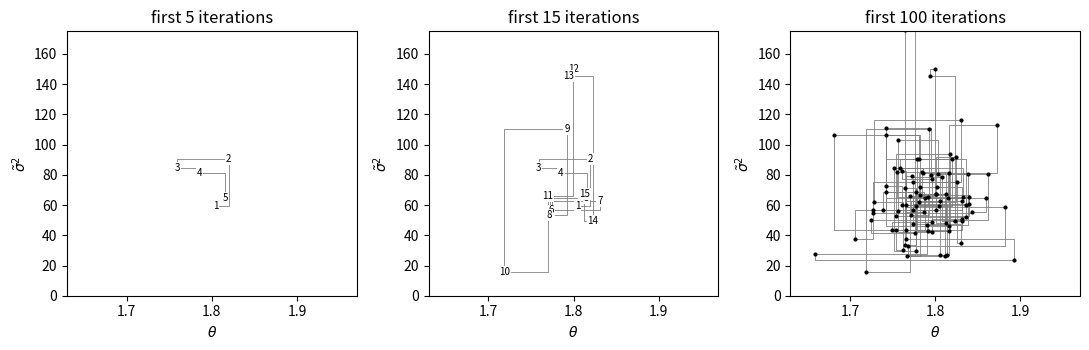
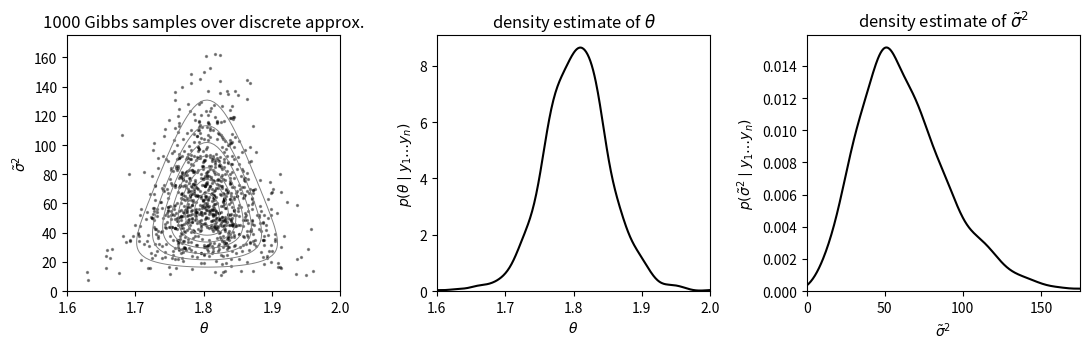

The script that saved these images, in order:
"""Hoff Fig 6.2 / 6.3 の再現：半共役正規モデルのギブスサンプラー。

Fig 6.2: 最初の 5, 15, 100 反復の軌跡
Fig 6.3: 1000 個の標本を離散近似の等高線に重ねたもの＋θ と σ̃² の密度推定
"""
import numpy as np
import matplotlib
matplotlib.use('Agg')
import matplotlib.pyplot as plt
from scipy import stats

mu0, t20, s20, nu0 = 1.9, 0.95 ** 2, 0.01, 1
y = np.array([1.64, 1.70, 1.72, 1.74, 1.82, 1.82, 1.82, 1.90, 2.08])
n = len(y)
mean_y = y.mean()
var_y = y.var(ddof=1)

# ============================================================
# ギブスサンプリング（Hoff の R コードと同じ手順）
# ============================================================
S = 1000
PHI = np.zeros((S, 2))
phi = np.array([mean_y, 1 / var_y])   # 出発点：標本平均と標本精度
PHI[0] = phi

rng = np.random.default_rng(1)
for s in range(1, S):
    # 1. θ をその完全条件付き分布から引く（φ[1] = 精度を固定）
    mun = (mu0 / t20 + n * mean_y * phi[1]) / (1 / t20 + n * phi[1])
    t2n = 1 / (1 / t20 + n * phi[1])
    phi[0] = rng.normal(mun, np.sqrt(t2n))

    # 2. 1/σ² をその完全条件付き分布から引く（いま引いた θ を固定）
    #    Σ(y_i-θ)² = (n-1)s² + n(ȳ-θ)² の恒等式を使う
    nun = nu0 + n
    s2n = (nu0 * s20 + (n - 1) * var_y + n * (mean_y - phi[0]) ** 2) / nun
    phi[1] = rng.gamma(nun / 2, 1 / (nun * s2n / 2))   # 第2引数は scale=1/rate

    PHI[s] = phi

# ============================================================
# Fig 6.2：最初の 5, 15, 100 反復
# ============================================================
fig, axes = plt.subplots(1, 3, figsize=(11, 3.6))
for ax, m in zip(axes, [5, 15, 100]):
    th, pr = PHI[:m, 0], PHI[:m, 1]
    # 階段状の軌跡：θ を更新（横移動）→ 精度を更新（縦移動）
    xs, ys = [th[0]], [pr[0]]
    for i in range(1, m):
        xs += [th[i], th[i]]
        ys += [pr[i - 1], pr[i]]
    ax.plot(xs, ys, color='gray', linewidth=0.6, zorder=1)
    if m <= 15:
        for i in range(m):
            ax.text(th[i], pr[i], str(i + 1), fontsize=7, ha='center',
                    va='center', zorder=3, clip_on=True,
                    bbox=dict(boxstyle='square,pad=0.1', fc='white', ec='none'))
    else:
        ax.scatter(th, pr, s=4, color='black', zorder=2)
    ax.set_xlim(1.63, 1.97)
    ax.set_ylim(0, 175)
    ax.set_xlabel(r'$\theta$')
    ax.set_ylabel(r'$\tilde{\sigma}^2$')
    ax.set_title(f'first {m} iterations')
plt.tight_layout()
plt.savefig('fig6_2.pdf', bbox_inches='tight')
plt.savefig('fig6_2.png', bbox_inches='tight', dpi=150)
plt.close()

# ============================================================
# Fig 6.3：1000 標本＋密度推定（背景は 6.2 節の離散近似）
# ============================================================
G = H = 100
mean_grid = np.linspace(1.505, 2.00, G)
prec_grid = np.linspace(1.75, 175, H)
post_grid = np.zeros((G, H))
for g, t in enumerate(mean_grid):
    for h, p in enumerate(prec_grid):
        post_grid[g, h] = (
            stats.norm.pdf(t, mu0, np.sqrt(t20))
            * stats.gamma.pdf(p, nu0 / 2, scale=1 / (s20 * nu0 / 2))
            * np.prod(stats.norm.pdf(y, t, 1 / np.sqrt(p)))
        )
post_grid /= post_grid.sum()

fig, axes = plt.subplots(1, 3, figsize=(11, 3.6))

ax1 = axes[0]
TH, PR = np.meshgrid(mean_grid, prec_grid, indexing='ij')
ax1.contour(TH, PR, post_grid, levels=10, colors='gray', linewidths=0.7)
ax1.scatter(PHI[:, 0], PHI[:, 1], s=2, color='black', alpha=0.4)
ax1.set_xlim(1.6, 2.0)
ax1.set_ylim(0, 175)
ax1.set_xlabel(r'$\theta$')
ax1.set_ylabel(r'$\tilde{\sigma}^2$')
ax1.set_title('1000 Gibbs samples over discrete approx.')

panels = [
    (axes[1], 0, r'$\theta$', r'$p(\theta \mid y_1 \ldots y_n)$', (1.6, 2.0)),
    (axes[2], 1, r'$\tilde{\sigma}^2$',
     r'$p(\tilde{\sigma}^2 \mid y_1 \ldots y_n)$', (0, 175)),
]
for ax, col, xlab, ylab, xlim in panels:
    kde = stats.gaussian_kde(PHI[:, col])
    xs = np.linspace(*xlim, 400)
    ax.plot(xs, kde(xs), color='black', linewidth=1.5)
    ax.set_xlim(*xlim)
    ax.set_ylim(0, None)
    ax.set_xlabel(xlab)
    ax.set_ylabel(ylab)
    ax.set_title(f'density estimate of {xlab}')

plt.tight_layout()
plt.savefig('fig6_3.pdf', bbox_inches='tight')
plt.savefig('fig6_3.png', bbox_inches='tight', dpi=150)
plt.close()

# ============================================================
# 経験分位点（Hoff の quantile() 出力に対応）
# ============================================================
q = [0.025, 0.5, 0.975]
print("                       2.5%        50%      97.5%")
print(f"θ（母平均）      {np.quantile(PHI[:, 0], q)}")
print(f"σ̃²（母精度）     {np.quantile(PHI[:, 1], q)}")
print(f"σ（母標準偏差）  {np.quantile(1 / np.sqrt(PHI[:, 1]), q)}")
print()
print("Hoff の R 出力（set.seed(1)）:")
print("θ   : 1.707282  1.804348  1.901129")
print("σ̃²  : 17.48020  53.62511  129.20020")
print("σ   : 0.08797701  0.13655763  0.23918408")
